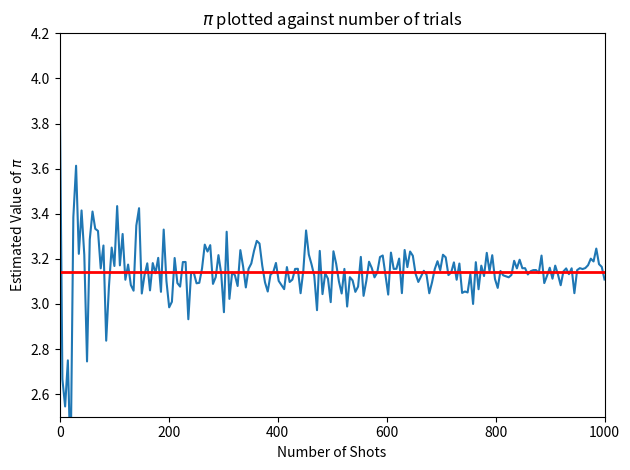

Reproduce this figure in Python.
#!/usr/bin/env python3
# -*- coding: utf-8 -*-
"""
Created on Tue Jan 11 09:15:19 2022

@author: tylerklimas
"""

import random
import math
import matplotlib.pyplot as plt
import numpy as np


def calc_pi(num_of_shots):
    #creating two arrays to append binary results to
    circle_hits = []
    square_hits = []
    a = num_of_shots
    #loop through differing number of trials
    for i in range(a):
        #create random values between -.5 and .5, and then findind their distance
        #from the origin
        xvals = random.uniform(-.5, .5)
        yvals = random.uniform(-.5, .5)

        d = math.sqrt(xvals ** 2 + yvals ** 2)
        
        if d <= .5:
            circle_hits.append(1)
            square_hits.append(0)
        elif d > .5:
            square_hits.append(1)
            circle_hits.append(0)

        pi = 4 * sum(circle_hits) / num_of_shots
    return pi


print(calc_pi(10))
print(calc_pi(1000))
print(calc_pi(10_000))

def plot_pi():
    pi_estimates = []
    for j in range(1, 1_001, 5):
        pi_estimates.append(calc_pi(j))
    #print(len(pi_estimates))
    fig = plt.figure(num=1, clear=True)
    ax = fig.add_subplot(1, 1, 1)
    x = np.linspace(0, 1_000, 200) 
    ax.plot(x, pi_estimates)
    ax.set(xlim=(0, 1_000), ylim=(2.5, 4.2))
    ax.set_xlabel("Number of Shots")
    ax.set_ylabel(r"Estimated Value of $\pi$")
    ax.set_title(r'$\pi$ plotted against number of trials')
    ax.hlines(y=np.pi, xmin=0, xmax=1_100, linewidth=2, color='r')
    fig.tight_layout()
    fig.savefig('pi_vs_montecarlo5')
    return sum(pi_estimates)/len(pi_estimates)
sums = []

def agg(num):
    for i in range(num):
        sums.append(plot_pi())
    aggregate = (sum(sums))/num
    print(aggregate)
    percent_error = ((np.pi - aggregate)/np.pi) * 100
    print(percent_error)    
        
agg(5)
        
        




